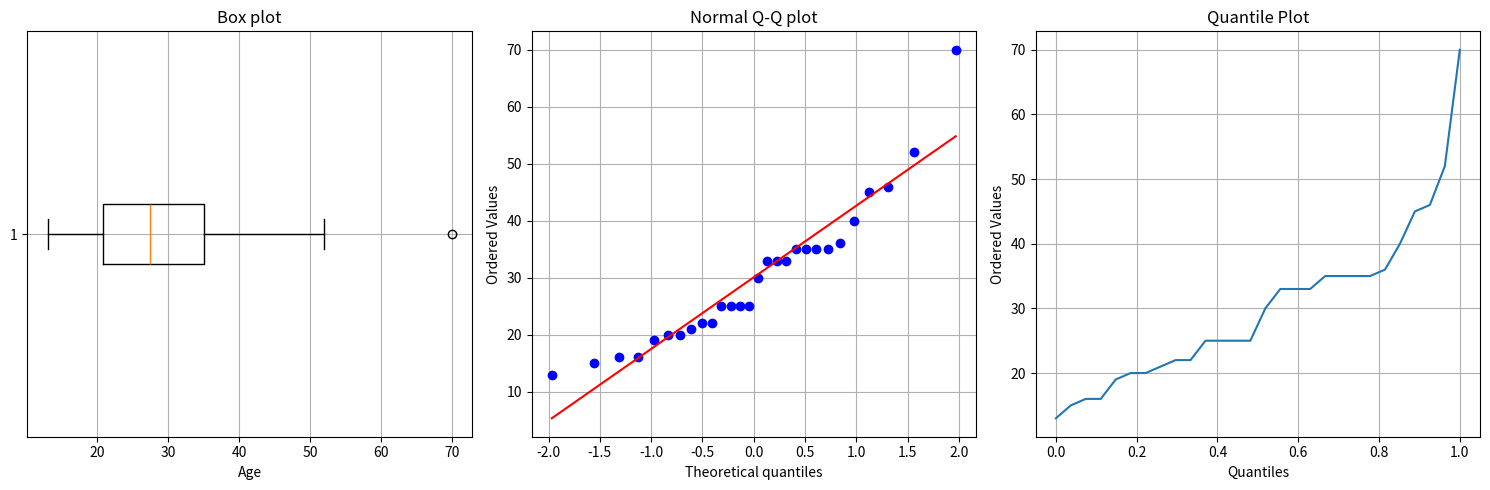

The script that saved this image:
import numpy as np
from scipy import stats
import matplotlib.pyplot as plt

# Initial data
ages = [13,15,16,16,19,20,20,21,22,22,25,25,25,25,30,33,33,33,35,35,35,35,36,40,45,46,52,70]

if __name__ == '__main__':
    print("EXERCISE 2.2\n")

    # Calculate the mean and get the median
    mean = np.mean(ages)
    median = np.median(ages)
    print("(A)")
    print("Mean: ", mean)
    print("Median: ", median)

    # Calculate the mode
    mode_result = stats.mode(ages)
    print("\n(B)")
    print("Mode: ", mode_result.mode)

    # Determine the modality
    num_modes = mode_result.count
    modality = None
    if num_modes == 1:
        modality = "unimodal"
    elif num_modes == 2:
        modality = "bimodal"
    elif num_modes == 3:
        modality = "trimodal"
    else:
        modality = f"{num_modes}-modal"
    print("Modality: ", modality)

    # Calculate the midrange
    min_age = min(ages)
    max_age = max(ages)
    midrange = (max_age + min_age) / 2
    print("\n(C)")
    print("Midrange: ", midrange)

    # Calculate roughly the first and third quartiles
    q1 = np.percentile(ages, 25)
    q3 = np.percentile(ages, 75)
    print("\n(D)")
    print("Q1: ", q1)
    print("Q3: ", q3)

    # Five-number summary
    print("\n(E)")
    print("Min: ", min_age)
    print("Q1: ", q1)
    print("Median: ", median)
    print("Q3: ", q3)
    print("Max: ", max_age)

    # Draw box plot, normal Q-Q plot, and quantile plot
    plt.figure(figsize=(15, 5))

    plt.subplot(1, 3, 1)
    plt.boxplot(ages, vert=False)
    plt.title('Box plot')
    plt.xlabel('Age')
    plt.grid(True)

    plt.subplot(1, 3, 2)
    stats.probplot(ages, dist="norm", plot=plt)
    plt.title("Normal Q-Q plot")
    plt.grid(True)

    sorted_data = np.sort(ages)
    quantiles = np.linspace(0, 1, len(sorted_data))
    plt.subplot(1, 3, 3)
    plt.plot(quantiles, sorted_data)
    plt.title("Quantile Plot")
    plt.xlabel("Quantiles")
    plt.ylabel("Ordered Values")
    plt.grid(True)

    plt.tight_layout()
    plt.show()


